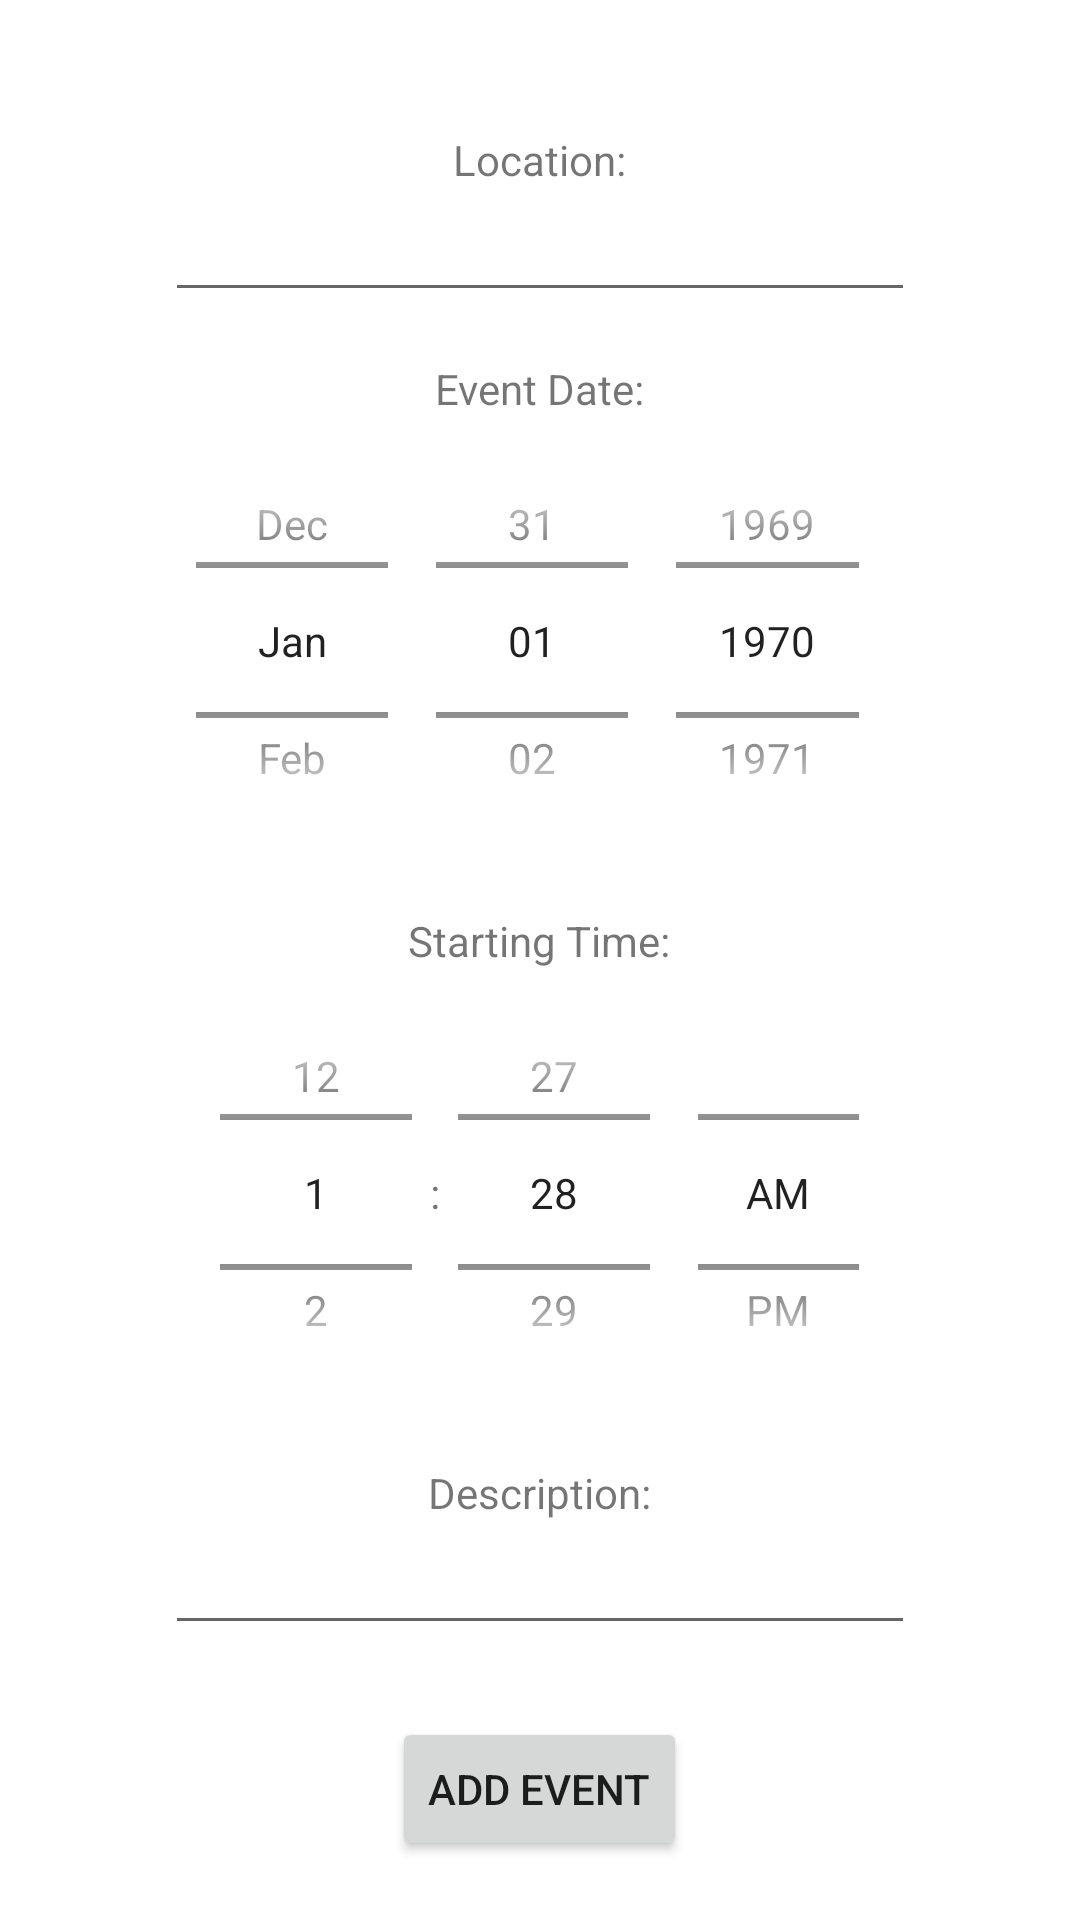

Produce the Android XML layout that renders to this screen, including the resource entries it uses.
<!-- AndroidManifest.xml: application theme Theme.AdventureTravels -->
<!-- res/layout/activity_add_event.xml -->
<?xml version="1.0" encoding="utf-8"?>
<LinearLayout
    xmlns:android="http://schemas.android.com/apk/res/android"
    xmlns:app="http://schemas.android.com/apk/res-auto"
    android:orientation="vertical"
    android:gravity="center"
    android:layout_width="match_parent"
    android:layout_height="match_parent">

    <TextView
        android:id="@+id/textLocation"
        android:layout_width="wrap_content"
        android:layout_height="wrap_content"
        android:layout_marginTop="24dp"
        android:text="Location:"
        app:layout_constraintBottom_toTopOf="@id/editLocation"
        app:layout_constraintEnd_toEndOf="parent"
        app:layout_constraintStart_toStartOf="parent"
        app:layout_constraintTop_toTopOf="parent" />

    <EditText
        android:id="@+id/editLocation"
        android:layout_width="250dp"
        android:layout_height="wrap_content"
        app:layout_constraintBottom_toTopOf="@id/textDateStart"
        app:layout_constraintEnd_toEndOf="parent"
        app:layout_constraintStart_toStartOf="parent"
        app:layout_constraintTop_toBottomOf="@id/textLocation" />

    <TextView
        android:id="@+id/textDateStart"
        android:layout_width="wrap_content"
        android:layout_height="wrap_content"
        android:layout_marginTop="16dp"
        android:text="Event Date:"
        app:layout_constraintStart_toStartOf="parent"
        app:layout_constraintEnd_toEndOf="parent"
        app:layout_constraintTop_toBottomOf="@id/editLocation"
        app:layout_constraintBottom_toTopOf="@id/dateStart" />

    <DatePicker
        android:id="@+id/dateStart"
        android:layout_width="245dp"
        android:layout_height="149dp"
        android:calendarViewShown="false"
        android:datePickerMode="spinner"
        app:layout_constraintStart_toStartOf="parent"
        app:layout_constraintEnd_toEndOf="parent"
        app:layout_constraintTop_toBottomOf="@id/textDateStart"
        app:layout_constraintBottom_toTopOf="@id/textStartTime" />

    <TextView
        android:id="@+id/textStartTime"
        android:layout_width="wrap_content"
        android:layout_height="wrap_content"
        android:layout_marginTop="16dp"
        android:text="Starting Time:"
        app:layout_constraintStart_toStartOf="parent"
        app:layout_constraintEnd_toEndOf="parent"
        app:layout_constraintTop_toBottomOf="@id/dateStart"
        app:layout_constraintBottom_toTopOf="@id/startTime" />

    <TimePicker
        android:id="@+id/startTime"
        android:layout_width="245dp"
        android:layout_height="149dp"
        android:calendarViewShown="false"
        android:datePickerMode="spinner"
        android:timePickerMode="spinner"
        app:layout_constraintBottom_toTopOf="@id/textDescription"
        app:layout_constraintEnd_toEndOf="parent"
        app:layout_constraintStart_toStartOf="parent"
        app:layout_constraintTop_toBottomOf="@id/textStartTime" />

    <TextView
        android:id="@+id/textDescription"
        android:layout_width="wrap_content"
        android:layout_height="wrap_content"
        android:layout_marginTop="16dp"
        android:text="Description:"
        app:layout_constraintBottom_toTopOf="@id/editDescription"
        app:layout_constraintEnd_toEndOf="parent"
        app:layout_constraintStart_toStartOf="parent"
        app:layout_constraintTop_toBottomOf="@id/startTime" />

    <EditText
        android:id="@+id/editDescription"
        android:layout_width="250dp"
        android:layout_height="wrap_content"
        app:layout_constraintEnd_toEndOf="parent"
        app:layout_constraintStart_toStartOf="parent"
        app:layout_constraintTop_toBottomOf="@id/textDescription" />

    <Button
        android:id="@+id/buttonFinish"
        android:layout_width="wrap_content"
        android:layout_height="wrap_content"
        android:layout_marginTop="24dp"
        android:text="Add Event"
        app:layout_constraintBottom_toBottomOf="parent"
        app:layout_constraintEnd_toEndOf="parent"
        app:layout_constraintStart_toStartOf="parent"
        app:layout_constraintTop_toBottomOf="@id/editDescription" />

</LinearLayout>
<!-- resources referenced by this layout -->
<resources>
  <style name="Theme.AdventureTravels" parent="Theme.MaterialComponents.DayNight.DarkActionBar">
          
          <item name="colorPrimary">@color/purple_500</item>
          <item name="colorPrimaryVariant">@color/purple_700</item>
          <item name="colorOnPrimary">@color/white</item>
          
          <item name="colorSecondary">@color/teal_200</item>
          <item name="colorSecondaryVariant">@color/teal_700</item>
          <item name="colorOnSecondary">@color/black</item>
          
          <item name="android:statusBarColor" tools:targetApi="l">?attr/colorPrimaryVariant</item>
          
      </style>
  <color name="purple_500">#FF6200EE</color>
  <color name="purple_700">#FF3700B3</color>
  <color name="white">#FFFFFFFF</color>
  <color name="teal_200">#FF03DAC5</color>
  <color name="teal_700">#FF018786</color>
  <color name="black">#FF000000</color>
</resources>
